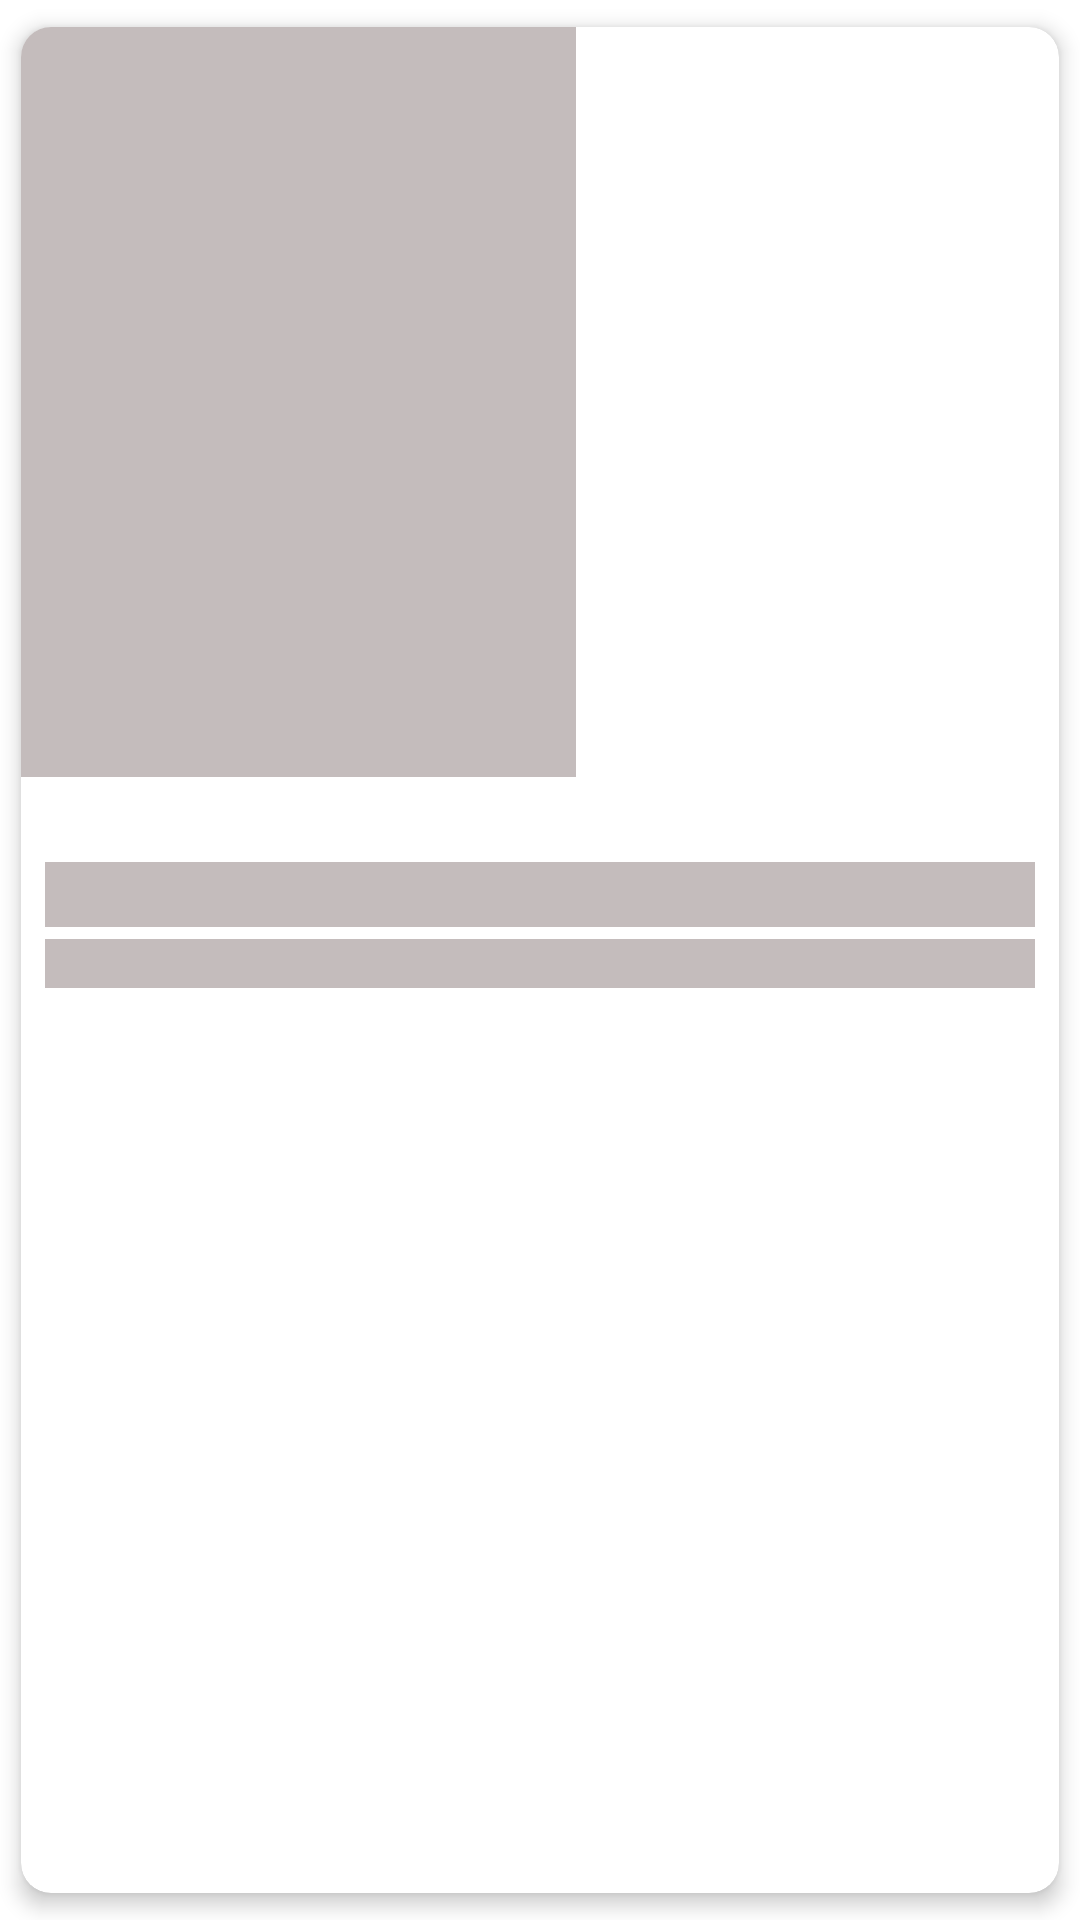

Reconstruct the res/layout file that produces this screen, plus the resources it refers to.
<!-- AndroidManifest.xml: application theme Theme.AppManga -->
<!-- res/layout/shimmer_home_book.xml -->
<?xml version="1.0" encoding="utf-8"?>
<androidx.cardview.widget.CardView xmlns:android="http://schemas.android.com/apk/res/android"
    xmlns:tools="http://schemas.android.com/tools"
    xmlns:app="http://schemas.android.com/apk/res-auto"
    android:layout_width="200dp"
    android:layout_height="347dp"
    app:cardCornerRadius="10dp"
    app:cardElevation="4dp"
    app:cardUseCompatPadding="true">

    <LinearLayout
        android:layout_width="match_parent"
        android:layout_height="wrap_content"
        android:orientation="vertical">

        <ImageView
            android:id="@+id/iv_thumbnail"
            android:layout_width="185dp"
            android:layout_height="250dp"
            android:scaleType="fitXY"
            android:background="@color/shimmer_color"
            android:onClick="callReadLayout"/>

        <RelativeLayout
            android:layout_width="match_parent"
            android:layout_height="40dp"
            android:layout_marginStart="8dp"
            android:layout_marginTop="-16dp"
            android:layout_marginEnd="8dp"
            android:layout_marginBottom="4dp">

        </RelativeLayout>

        <LinearLayout
            android:layout_width="match_parent"
            android:layout_height="wrap_content"
            android:layout_marginStart="8dp"
            android:layout_marginEnd="8dp"
            android:orientation="vertical">

            <TextView
                android:id="@+id/tv_title"
                style="@style/TextAppearance.MaterialComponents.Headline6"
                android:layout_width="match_parent"
                android:layout_height="wrap_content"
                android:layout_marginBottom="4dp"
                android:ellipsize = "marquee"
                android:fadingEdge = "horizontal"
                android:marqueeRepeatLimit = "marquee_forever"
                android:scrollHorizontally = "true"
                android:singleLine = "true"
                android:textColor="#000000"
                android:background="@color/shimmer_color"
                android:textSize="16sp"
                android:textStyle="bold" />

            <TextView
                android:id="@+id/tv_category"
                android:layout_width="match_parent"
                android:layout_height="wrap_content"
                style="@style/TextAppearance.MaterialComponents.Headline6"
                android:background="@color/shimmer_color"
                android:textSize="12sp" />

        </LinearLayout>

        <RelativeLayout
            android:layout_width="match_parent"
            android:layout_height="wrap_content"
            android:layout_margin="4dp">


            <ImageView
                android:layout_width="wrap_content"
                android:layout_height="wrap_content"
                android:layout_alignParentRight="true"
                android:layout_centerVertical="true"
                android:layout_marginRight="0dp"
                android:background="@color/shimmer_color" />

        </RelativeLayout>
    </LinearLayout>
</androidx.cardview.widget.CardView>
<!-- resources referenced by this layout -->
<resources>
  <color name="shimmer_color">#C4BCBC</color>
  <style name="Theme.AppManga" parent="Theme.MaterialComponents.Light.NoActionBar">
  
          
          <item name="colorPrimary">@color/purple_500</item>
          <item name="colorPrimaryVariant">#5CB2EB</item>
          <item name="colorOnPrimary">#47B5FF</item>
          
          <item name="colorSecondary">@color/teal_200</item>
          <item name="colorSecondaryVariant">@color/teal_700</item>
          <item name="colorOnSecondary">@color/black</item>
          
          
  
          <item name="android:statusBarColor" tools:targetApi="l">#28A4F8</item>
          
          
      </style>
  <color name="purple_500">#0E98AB</color>
  <color name="teal_200">#95272727</color>
  <color name="teal_700">#FF018786</color>
  <color name="black">#FF000000</color>
</resources>
